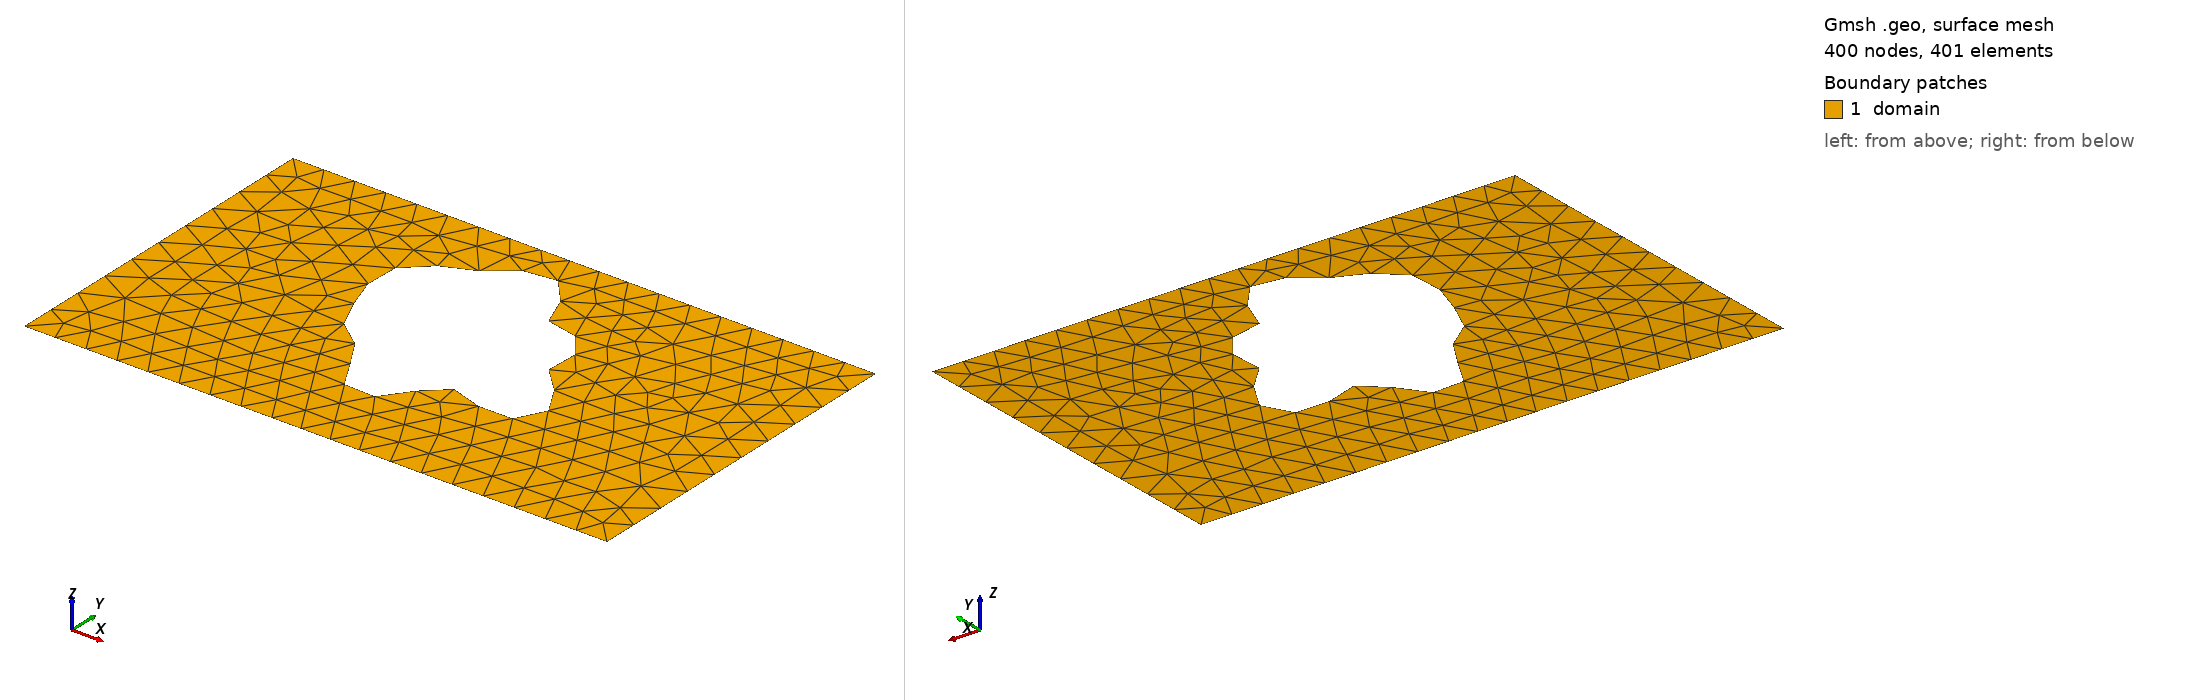

Gmsh geometry script, surface-meshed: 400 nodes, 401 surface elements. Boundary patches (legend numbers): 1 domain. Left view from above one corner, right view from below the opposite corner. Legend entries are the model's physical surfaces. The drawing asked Gmsh for element sizes between 1% and 20% of the model's largest extent; the script's own settings can give other sizes.

=== shape_22.geo (drawn) ===
SetFactory("OpenCASCADE");
lc = 0.060000;

Point(1) = {0.0000000000, -0.3000000000, 0, lc};
Point(2) = {0.4250000000, -0.3000000000, 0, lc};
Point(3) = {0.5750000000, -0.3000000000, 0, lc};
Point(4) = {1.0000000000, -0.3000000000, 0, lc};
Point(5) = {1.0000000000, 0.3000000000, 0, lc};
Point(6) = {0.5750000000, 0.3000000000, 0, lc};
Point(7) = {0.4250000000, 0.3000000000, 0, lc};
Point(8) = {0.0000000000, 0.3000000000, 0, lc};
Line(1) = {1, 2};
Line(2) = {2, 3};
Line(3) = {3, 4};
Line(4) = {4, 5};
Line(5) = {5, 6};
Line(6) = {6, 7};
Line(7) = {7, 8};
Line(8) = {8, 1};
Curve Loop(1) = {1, 2, 3, 4, 5, 6, 7, 8};
Point(9) = {0.6397953529, 0.0375787798, 0, lc};
Point(10) = {0.6361241137, 0.0429271108, 0, lc};
Point(11) = {0.6338586649, 0.0481136852, 0, lc};
Point(12) = {0.6329216608, 0.0533110951, 0, lc};
Point(13) = {0.6331478122, 0.0586673215, 0, lc};
Point(14) = {0.6342978391, 0.0642922809, 0, lc};
Point(15) = {0.6360768170, 0.0702479332, 0, lc};
Point(16) = {0.6381556066, 0.0765426907, 0, lc};
Point(17) = {0.6401938687, 0.0831305291, 0, lc};
Point(18) = {0.6418630882, 0.0899148361, 0, lc};
Point(19) = {0.6428680577, 0.0967566670, 0, lc};
Point(20) = {0.6429654096, 0.1034867364, 0, lc};
Point(21) = {0.6419780146, 0.1099201915, 0, lc};
Point(22) = {0.6398043783, 0.1158729936, 0, lc};
Point(23) = {0.6364225301, 0.1211786138, 0, lc};
Point(24) = {0.6318882933, 0.1257037200, 0, lc};
Point(25) = {0.6263282202, 0.1293616043, 0, lc};
Point(26) = {0.6199278423, 0.1321222674, 0, lc};
Point(27) = {0.6129161986, 0.1340183242, 0, lc};
Point(28) = {0.6055478446, 0.1351462038, 0, lc};
Point(29) = {0.5980836911, 0.1356624709, 0, lc};
Point(30) = {0.5907720725, 0.1357754547, 0, lc};
Point(31) = {0.5838313896, 0.1357327259, 0, lc};
Point(32) = {0.5774355241, 0.1358052738, 0, lc};
Point(33) = {0.5717029919, 0.1362694815, 0, lc};
Point(34) = {0.5666905039, 0.1373881723, 0, lc};
Point(35) = {0.5623912658, 0.1393920722, 0, lc};
Point(36) = {0.5587379947, 0.1424630164, 0, lc};
Point(37) = {0.5556102835, 0.1467201065, 0, lc};
Point(38) = {0.5528456354, 0.1522098245, 0, lc};
Point(39) = {0.5502532379, 0.1589008283, 0, lc};
Point(40) = {0.5476293664, 0.1666838266, 0, lc};
Point(41) = {0.5447732175, 0.1753765744, 0, lc};
Point(42) = {0.5415019705, 0.1847336670, 0, lc};
Point(43) = {0.5376639641, 0.1944604810, 0, lc};
Point(44) = {0.5331490518, 0.2042303169, 0, lc};
Point(45) = {0.5278954287, 0.2137035850, 0, lc};
Point(46) = {0.5218925187, 0.2225477362, 0, lc};
Point(47) = {0.5151798136, 0.2304565993, 0, lc};
Point(48) = {0.5078418755, 0.2371678385, 0, lc};
Point(49) = {0.5000000000, 0.2424773881, 0, lc};
Point(50) = {0.4918012877, 0.2462499427, 0, lc};
Point(51) = {0.4834060531, 0.2484248660, 0, lc};
Point(52) = {0.4749746127, 0.2490172092, 0, lc};
Point(53) = {0.4666545176, 0.2481138698, 0, lc};
Point(54) = {0.4585692432, 0.2458652595, 0, lc};
Point(55) = {0.4508092129, 0.2424731540, 0, lc};
Point(56) = {0.4434258329, 0.2381756453, 0, lc};
Point(57) = {0.4364289668, 0.2332303021, 0, lc};
Point(58) = {0.4297879990, 0.2278967363, 0, lc};
Point(59) = {0.4234363464, 0.2224197908, 0, lc};
Point(60) = {0.4172790092, 0.2170144800, 0, lc};
Point(61) = {0.4112025115, 0.2118536637, 0, lc};
Point(62) = {0.4050863990, 0.2070592093, 0, lc};
Point(63) = {0.3988153475, 0.2026971258, 0, lc};
Point(64) = {0.3922908913, 0.1987768526, 0, lc};
Point(65) = {0.3854418228, 0.1952545837, 0, lc};
Point(66) = {0.3782324223, 0.1920402158, 0, lc};
Point(67) = {0.3706678564, 0.1890072640, 0, lc};
Point(68) = {0.3627963117, 0.1860048937, 0, lc};
Point(69) = {0.3547076873, 0.1828710925, 0, lc};
Point(70) = {0.3465289469, 0.1794459621, 0, lc};
Point(71) = {0.3384164881, 0.1755841365, 0, lc};
Point(72) = {0.3305461244, 0.1711654440, 0, lc};
Point(73) = {0.3231014571, 0.1661030944, 0, lc};
Point(74) = {0.3162615389, 0.1603488945, 0, lc};
Point(75) = {0.3101887806, 0.1538952447, 0, lc};
Point(76) = {0.3050180325, 0.1467739283, 0, lc};
Point(77) = {0.3008476714, 0.1390519596, 0, lc};
Point(78) = {0.2977333682, 0.1308249743, 0, lc};
Point(79) = {0.2956849952, 0.1222088258, 0, lc};
Point(80) = {0.2946668857, 0.1133301650, 0, lc};
Point(81) = {0.2946013974, 0.1043168314, 0, lc};
Point(82) = {0.2953754711, 0.0952888655, 0, lc};
Point(83) = {0.2968496465, 0.0863508646, 0, lc};
Point(84) = {0.2988688078, 0.0775862614, 0, lc};
Point(85) = {0.3012738027, 0.0690539174, 0, lc};
Point(86) = {0.3039130160, 0.0607872038, 0, lc};
Point(87) = {0.3066529919, 0.0527955194, 0, lc};
Point(88) = {0.3093872807, 0.0450679740, 0, lc};
Point(89) = {0.3120428358, 0.0375787798, 0, lc};
Point(90) = {0.3145834872, 0.0302937452, 0, lc};
Point(91) = {0.3170102561, 0.0231771747, 0, lc};
Point(92) = {0.3193585316, 0.0161984531, 0, lc};
Point(93) = {0.3216923868, 0.0093376283, 0, lc};
Point(94) = {0.3240965388, 0.0025894059, 0, lc};
Point(95) = {0.3266666519, -0.0040348753, 0, lc};
Point(96) = {0.3294988136, -0.0105075280, 0, lc};
Point(97) = {0.3326790830, -0.0167870817, 0, lc};
Point(98) = {0.3362740017, -0.0228229299, 0, lc};
Point(99) = {0.3403228828, -0.0285616477, 0, lc};
Point(100) = {0.3448325452, -0.0339543966, 0, lc};
Point(101) = {0.3497749638, -0.0389646993, 0, lc};
Point(102) = {0.3550880626, -0.0435758045, 0, lc};
Point(103) = {0.3606796230, -0.0477968570, 0, lc};
Point(104) = {0.3664340152, -0.0516671580, 0, lc};
Point(105) = {0.3722212251, -0.0552579343, 0, lc};
Point(106) = {0.3779074501, -0.0586712257, 0, lc};
Point(107) = {0.3833663952, -0.0620357293, 0, lc};
Point(108) = {0.3884903303, -0.0654996986, 0, lc};
Point(109) = {0.3931999691, -0.0692212511, 0, lc};
Point(110) = {0.3974523123, -0.0733566838, 0, lc};
Point(111) = {0.4012457450, -0.0780475968, 0, lc};
Point(112) = {0.4046218883, -0.0834077781, 0, lc};
Point(113) = {0.4076639589, -0.0895108778, 0, lc};
Point(114) = {0.4104916689, -0.0963799043, 0, lc};
Point(115) = {0.4132529782, -0.1039794941, 0, lc};
Point(116) = {0.4161132741, -0.1122117475, 0, lc};
Point(117) = {0.4192427754, -0.1209161976, 0, lc};
Point(118) = {0.4228031189, -0.1298742000, 0, lc};
Point(119) = {0.4269341797, -0.1388177144, 0, lc};
Point(120) = {0.4317421834, -0.1474421282, 0, lc};
Point(121) = {0.4372900972, -0.1554224558, 0, lc};
Point(122) = {0.4435911336, -0.1624319735, 0, lc};
Point(123) = {0.4506059770, -0.1681621326, 0, lc};
Point(124) = {0.4582440711, -0.1723424506, 0, lc};
Point(125) = {0.4663689951, -0.1747590283, 0, lc};
Point(126) = {0.4748076413, -0.1752703840, 0, lc};
Point(127) = {0.4833625999, -0.1738194317, 0, lc};
Point(128) = {0.4918268942, -0.1704406549, 0, lc};
Point(129) = {0.5000000000, -0.1652618266, 0, lc};
Point(130) = {0.5077039553, -0.1584999772, 0, lc};
Point(131) = {0.5147983190, -0.1504516913, 0, lc};
Point(132) = {0.5211927905, -0.1414782034, 0, lc};
Point(133) = {0.5268564418, -0.1319861204, 0, lc};
Point(134) = {0.5318227348, -0.1224049116, 0, lc};
Point(135) = {0.5361897903, -0.1131625455, 0, lc};
Point(136) = {0.5401157113, -0.1046608030, 0, lc};
Point(137) = {0.5438091242, -0.0972518405, 0, lc};
Point(138) = {0.5475154629, -0.0912175180, 0, lc};
Point(139) = {0.5514998442, -0.0867528426, 0, lc};
Point(140) = {0.5560276643, -0.0839546190, 0, lc};
Point(141) = {0.5613442377, -0.0828160655, 0, lc};
Point(142) = {0.5676549149, -0.0832277634, 0, lc};
Point(143) = {0.5751071148, -0.0849848922, 0, lc};
Point(144) = {0.5837756151, -0.0878002886, 0, lc};
Point(145) = {0.5936522475, -0.0913224805, 0, lc};
Point(146) = {0.6046408614, -0.0951575201, 0, lc};
Point(147) = {0.6165580740, -0.0988931905, 0, lc};
Point(148) = {0.6291399296, -0.1021240090, 0, lc};
Point(149) = {0.6420541859, -0.1044754061, 0, lc};
Point(150) = {0.6549175464, -0.1056255271, 0, lc};
Point(151) = {0.6673168063, -0.1053232728, 0, lc};
Point(152) = {0.6788325897, -0.1034014663, 0, lc};
Point(153) = {0.6890641558, -0.0997843699, 0, lc};
Point(154) = {0.6976536545, -0.0944891698, 0, lc};
Point(155) = {0.7043082254, -0.0876214617, 0, lc};
Point(156) = {0.7088184565, -0.0793651748, 0, lc};
Point(157) = {0.7110719491, -0.0699677499, 0, lc};
Point(158) = {0.7110610477, -0.0597216959, 0, lc};
Point(159) = {0.7088841781, -0.0489438797, 0, lc};
Point(160) = {0.7047406583, -0.0379540368, 0, lc};
Point(161) = {0.6989192824, -0.0270540130, 0, lc};
Point(162) = {0.6917813921, -0.0165091667, 0, lc};
Point(163) = {0.6837395191, -0.0065331759, 0, lc};
Point(164) = {0.6752329766, 0.0027227736, 0, lc};
Point(165) = {0.6667019800, 0.0111757800, 0, lc};
Point(166) = {0.6585619700, 0.0188117340, 0, lc};
Point(167) = {0.6511797923, 0.0256806721, 0, lc};
Point(168) = {0.6448532556, 0.0318874799, 0, lc};
Spline(9) = {9, 10, 11, 12, 13, 14, 15, 16, 17, 18, 19, 20, 21, 22, 23, 24, 25, 26, 27, 28, 29, 30, 31, 32, 33, 34, 35, 36, 37, 38, 39, 40, 41, 42, 43, 44, 45, 46, 47, 48, 49, 50, 51, 52, 53, 54, 55, 56, 57, 58, 59, 60, 61, 62, 63, 64, 65, 66, 67, 68, 69, 70, 71, 72, 73, 74, 75, 76, 77, 78, 79, 80, 81, 82, 83, 84, 85, 86, 87, 88, 89, 90, 91, 92, 93, 94, 95, 96, 97, 98, 99, 100, 101, 102, 103, 104, 105, 106, 107, 108, 109, 110, 111, 112, 113, 114, 115, 116, 117, 118, 119, 120, 121, 122, 123, 124, 125, 126, 127, 128, 129, 130, 131, 132, 133, 134, 135, 136, 137, 138, 139, 140, 141, 142, 143, 144, 145, 146, 147, 148, 149, 150, 151, 152, 153, 154, 155, 156, 157, 158, 159, 160, 161, 162, 163, 164, 165, 166, 167, 168, 9};
Curve Loop(2) = {9};
Plane Surface(1) = {1, 2};

Physical Surface("domain")          = {1};
Physical Curve("contact_source")   = {8};
Physical Curve("contact_drain")    = {4};
Physical Curve("probe_A")          = {6};
Physical Curve("probe_B")          = {2};
Physical Curve("walls")            = {1, 3, 5, 7, 9};
